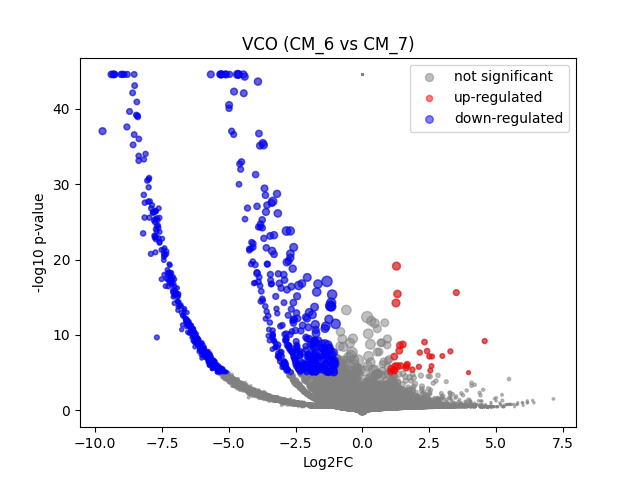

The file beside this chart, header and first rows:
	gene	expression_1	expression_2	log2FC	-log10 p-val	significant
0	MIR1302-2HG	-4.1909516e-09	-3.4924597e-10	5.5034343e-06	44.55	0
1	FAM138A	-4.1909516e-09	-3.4924597e-10	5.5034343e-06	44.55	0
2	OR4F5	-4.1909516e-09	-3.4924597e-10	5.5034343e-06	44.55	0
3	AL627309.1	-4.1909516e-09	-3.4924597e-10	5.5034343e-06	44.55	0
4	AL627309.3	-4.1909516e-09	-3.4924597e-10	5.5034343e-06	44.55	0
5	AL627309.2	-4.1909516e-09	-3.4924597e-10	5.5034343e-06	44.55	0
6	AL627309.5	0.02239	0.02481	0.1416	0.03364	0
7	AL627309.4	-4.1909516e-09	-3.4924597e-10	5.5034343e-06	44.55	0
8	AP006222.2	-4.1909516e-09	-3.4924597e-10	5.5034343e-06	44.55	0
9	AL732372.1	-4.1909516e-09	-3.4924597e-10	5.5034343e-06	44.55	0
10	OR4F29	-4.1909516e-09	-3.4924597e-10	5.5034343e-06	44.55	0
11	AC114498.1	-4.1909516e-09	-3.4924597e-10	5.5034343e-06	44.55	0
12	OR4F16	-4.1909516e-09	-3.4924597e-10	5.5034343e-06	44.55	0
13	AL669831.2	0.001467	-3.4924597e-10	-1.303	0.4977	0
14	LINC01409	0.04957	0.06187	0.314	0.1288	0
15	FAM87B	-4.1909516e-09	-3.4924597e-10	5.5034343e-06	44.55	0
16	LINC01128	0.1822	0.09782	-0.8902	0.9433	0
17	LINC00115	0.005933	-3.4924597e-10	-2.793	1.048	0
18	FAM41C	0.008838	-3.4924597e-10	-3.298	1.799	0
19	AL645608.6	-4.1909516e-09	-3.4924597e-10	5.5034343e-06	44.55	0
20	AL645608.2	0.007825	-3.4924597e-10	-3.142	1.323	0
21	AL645608.4	-4.1909516e-09	-3.4924597e-10	5.5034343e-06	44.55	0
22	LINC02593	0.03652	-3.4924597e-10	-5.23	4.947	0
23	SAMD11	0.3857	0.2669	-0.5296	0.8851	0
24	NOC2L	0.2384	0.1842	-0.371	0.391	0
25	KLHL17	0.01672	-3.4924597e-10	-4.148	2.61	0
26	PLEKHN1	0.001527	-3.4924597e-10	-1.337	0.4977	0
27	PERM1	-4.1909516e-09	-3.4924597e-10	5.5034343e-06	44.55	0
28	AL645608.7	0.003436	-3.4924597e-10	-2.149	0.7099	0
29	HES4	0.6743	0.3336	-1.013	3.056	0
30	ISG15	0.2419	0.2617	0.1132	0.09624	0
31	AL645608.1	-4.1909516e-09	-3.4924597e-10	5.5034343e-06	44.55	0
32	AGRN	0.09935	0.1724	0.7892	0.5747	0
33	AL645608.5	-4.1909516e-09	-3.4924597e-10	5.5034343e-06	44.55	0
34	AL645608.8	-4.1909516e-09	-3.4924597e-10	5.5034343e-06	44.55	0
35	RNF223	-4.1909516e-09	-3.4924597e-10	5.5034343e-06	44.55	0
36	C1orf159	0.03506	0.02108	-0.7078	0.2697	0
37	AL390719.3	-4.1909516e-09	-3.4924597e-10	5.5034343e-06	44.55	0
38	LINC01342	-4.1909516e-09	-3.4924597e-10	5.5034343e-06	44.55	0
39	AL390719.2	-4.1909516e-09	-3.4924597e-10	5.5034343e-06	44.55	0
40	TTLL10-AS1	-4.1909516e-09	-3.4924597e-10	5.5034343e-06	44.55	0
41	TTLL10	-4.1909516e-09	-3.4924597e-10	5.5034343e-06	44.55	0
42	TNFRSF18	-4.1909516e-09	-3.4924597e-10	5.5034343e-06	44.55	0
43	TNFRSF4	-4.1909516e-09	-3.4924597e-10	5.5034343e-06	44.55	0
44	SDF4	0.5096	0.5946	0.2222	0.4363	0
45	B3GALT6	0.1916	0.1377	-0.4738	0.4542	0
46	C1QTNF12	-4.1909516e-09	-3.4924597e-10	5.5034343e-06	44.55	0
47	AL162741.1	0.001242	-3.4924597e-10	-1.165	0.4977	0
48	UBE2J2	0.3086	0.4388	0.5065	0.8093	0
49	LINC01786	0.003684	-3.4924597e-10	-2.228	0.8	0
50	SCNN1D	0.002393	-3.4924597e-10	-1.763	0.4977	0
51	ACAP3	0.06389	0.03774	-0.7442	0.4414	0
52	PUSL1	0.1338	-3.4924597e-10	-7.075	17.7	1
53	INTS11	0.1447	0.05	-1.515	2.299	0
54	AL139287.1	0.0009101	-3.4924597e-10	-0.9337	0.4977	0
55	CPTP	0.07717	0.06572	-0.2286	0.1305	0
56	TAS1R3	-4.1909516e-09	-3.4924597e-10	5.5034343e-06	44.55	0
57	DVL1	0.08038	0.02621	-1.581	1.192	0
58	MXRA8	0.02877	0.02442	-0.228	0.06243	0
59	AURKAIP1	1.272	0.9881	-0.3643	2.248	0
... 36,541 more rows
